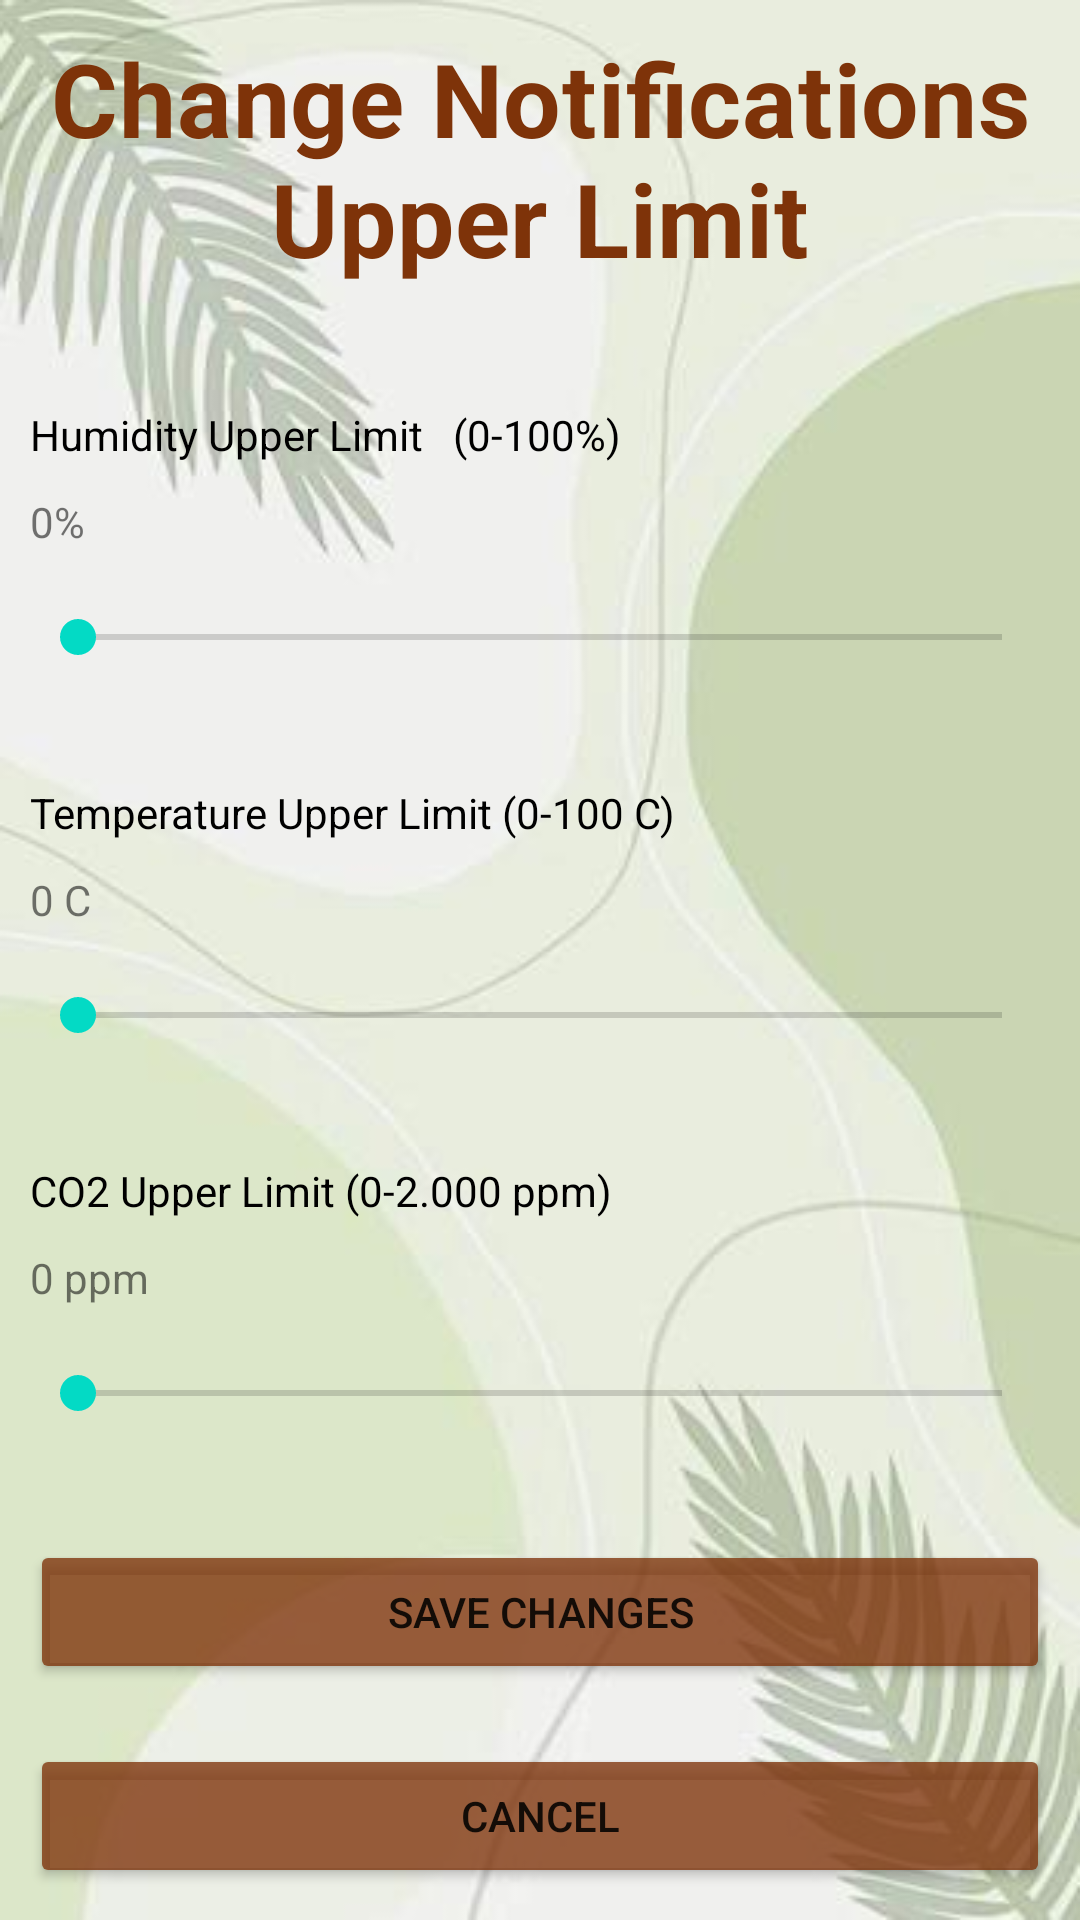

Write the Android layout XML for this screen, with the resource values it uses.
<!-- AndroidManifest.xml: application theme Theme.VirtualGardernerAssistant -->
<!-- res/layout/activity_not_max_limit.xml -->
<LinearLayout xmlns:android="http://schemas.android.com/apk/res/android"
    xmlns:tools="http://schemas.android.com/tools"
    android:layout_width="match_parent"
    android:layout_height="match_parent"
    android:padding="10dp"
    android:orientation="vertical"
    android:gravity="center_horizontal"
    tools:context=".ActivityChangeNotMaxLimit"
    android:background="@drawable/background_leaves"
    >

    <ScrollView
        android:layout_width="match_parent"
        android:layout_height="match_parent" >

        <LinearLayout
            android:layout_width="match_parent"
            android:layout_height="match_parent"
            android:orientation="vertical">
            <TextView
                style="@style/TextAppearance.MaterialComponents.Headline4"
                android:layout_width="match_parent"
                android:layout_height="wrap_content"
                android:text="Change Notifications Upper Limit"
                android:textAlignment="center"
                android:textColor="#FF7E3309"
                android:textStyle="bold"
                android:layout_marginBottom="20dp"
                />


            
            <TextView
                android:layout_width="match_parent"
                android:layout_height="wrap_content"
                android:paddingTop="20dp"
                android:text="Humidity Upper Limit   (0-100%)"
                android:layout_marginBottom="10dp"
                android:textColor="#000000"
                />
            <TextView
                android:id="@+id/textViewNotMaxLimit"
                android:layout_width="match_parent"
                android:layout_height="wrap_content"
                android:paddingTop="0dp"
                android:text="0%"
                android:layout_marginBottom="20dp"
                />

            <SeekBar
                android:id="@+id/seekBarMaxHumidity"
                android:layout_width="match_parent"
                android:layout_height="wrap_content"
                android:min="0"
                android:max="100"
                android:layout_marginBottom="20dp"
                />


            
            <TextView
                android:layout_width="match_parent"
                android:layout_height="wrap_content"
                android:paddingTop="20dp"
                android:text="Temperature Upper Limit (0-100 C)"
                android:layout_marginBottom="10dp"
                android:textColor="#000000"
                />

            <TextView
                android:id="@+id/textViewNotMaxLimit2"
                android:layout_width="match_parent"
                android:layout_height="wrap_content"
                android:paddingTop="0dp"
                android:text="0 C"
                android:layout_marginBottom="20dp"
                />

            <SeekBar
                android:id="@+id/seekBarMaxTemp"
                android:layout_width="match_parent"
                android:layout_height="wrap_content"
                android:min="0"
                android:max="100"
                android:layout_marginBottom="20dp"
                />

            
            <TextView
                android:layout_width="match_parent"
                android:layout_height="wrap_content"
                android:paddingTop="20dp"
                android:text="CO2 Upper Limit (0-2.000 ppm)"
                android:layout_marginBottom="10dp"
                android:textColor="#000000"
                />

            <TextView
                android:id="@+id/textViewNotMaxLimit3"
                android:layout_width="match_parent"
                android:layout_height="wrap_content"
                android:paddingTop="0dp"
                android:text="0 ppm"
                android:layout_marginBottom="20dp"
                />

            <SeekBar
                android:id="@+id/seekBarMaxCO2"
                android:layout_width="match_parent"
                android:layout_height="wrap_content"
                android:min="0"
                android:max="2000"
                android:layout_marginBottom="20dp"
                />


            
            <Button
                android:id="@+id/saveNotMaxLimitBtn"
                android:layout_width="match_parent"
                android:layout_height="wrap_content"
                android:layout_marginTop="20dp"
                android:backgroundTint="#C77E3309"
                android:text="Save Changes"
                android:orientation="horizontal"
                />

            
            <Button
                android:id="@+id/cancelNotMaxLimitBtn"
                android:layout_width="match_parent"
                android:layout_height="wrap_content"
                android:layout_marginTop="20dp"
                android:backgroundTint="#C77E3309"
                android:text="Cancel"
                android:orientation="horizontal"
                />


        </LinearLayout>
    </ScrollView>
</LinearLayout>
<!-- resources referenced by this layout -->
<resources>
  <!-- drawable background_leaves: jpg bitmap (drawable, 13964 bytes) -->
  <style name="Theme.VirtualGardernerAssistant" parent="Theme.MaterialComponents.DayNight.DarkActionBar">
          
          <item name="colorPrimary">@color/purple_500</item>
          <item name="colorPrimaryVariant">@color/purple_700</item>
          <item name="colorOnPrimary">@color/white</item>
          
          <item name="colorSecondary">@color/teal_200</item>
          <item name="colorSecondaryVariant">@color/teal_700</item>
          <item name="colorOnSecondary">@color/black</item>
          
          <item name="android:statusBarColor">?attr/colorPrimaryVariant</item>
          
      </style>
  <!-- not gathered from this repository: default colours our renderer supplied (Android Studio template values) -->
  <color name="purple_500">#FF6200EE</color>
  <color name="purple_700">#FF3700B3</color>
  <color name="teal_200">#FF03DAC5</color>
  <color name="teal_700">#FF018786</color>
  <color name="black">#FF000000</color>
  <color name="white">#FFFFFFFF</color>
</resources>
